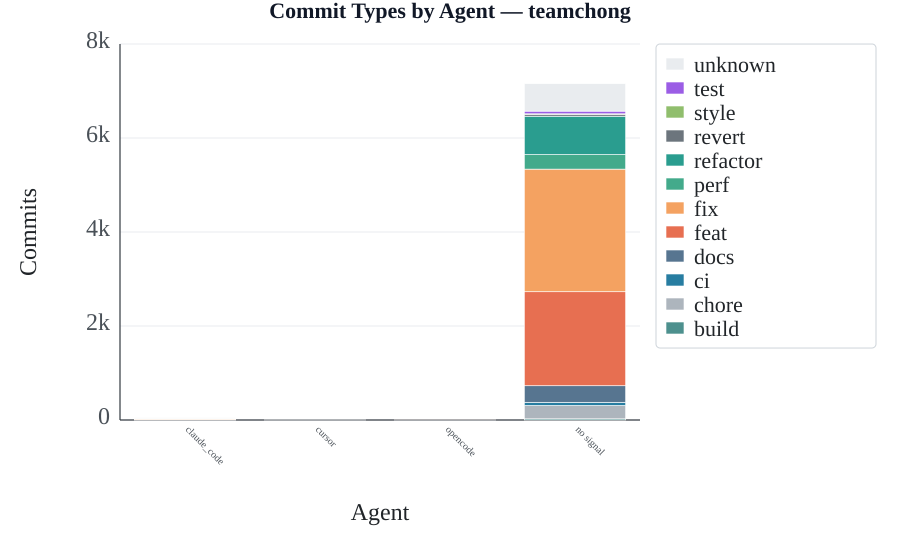

The data file committed next to this chart (first rows):
agent, commits_total, commits_build, commits_chore, commits_ci, commits_docs, commits_feat, commits_fix, commits_perf, commits_refactor, commits_revert, commits_style, commits_test, commits_unknown
claude_code, 46, 0, 2, 0, 6, 8, 16, 2, 2, 1, 0, 0, 9
cursor, 1, 0, 0, 0, 0, 0, 0, 0, 0, 0, 0, 0, 1
no signal, 7156, 25, 284, 68, 352, 2000, 2609, 309, 817, 40, 11, 57, 584
opencode, 1, 0, 0, 0, 0, 1, 0, 0, 0, 0, 0, 0, 0
